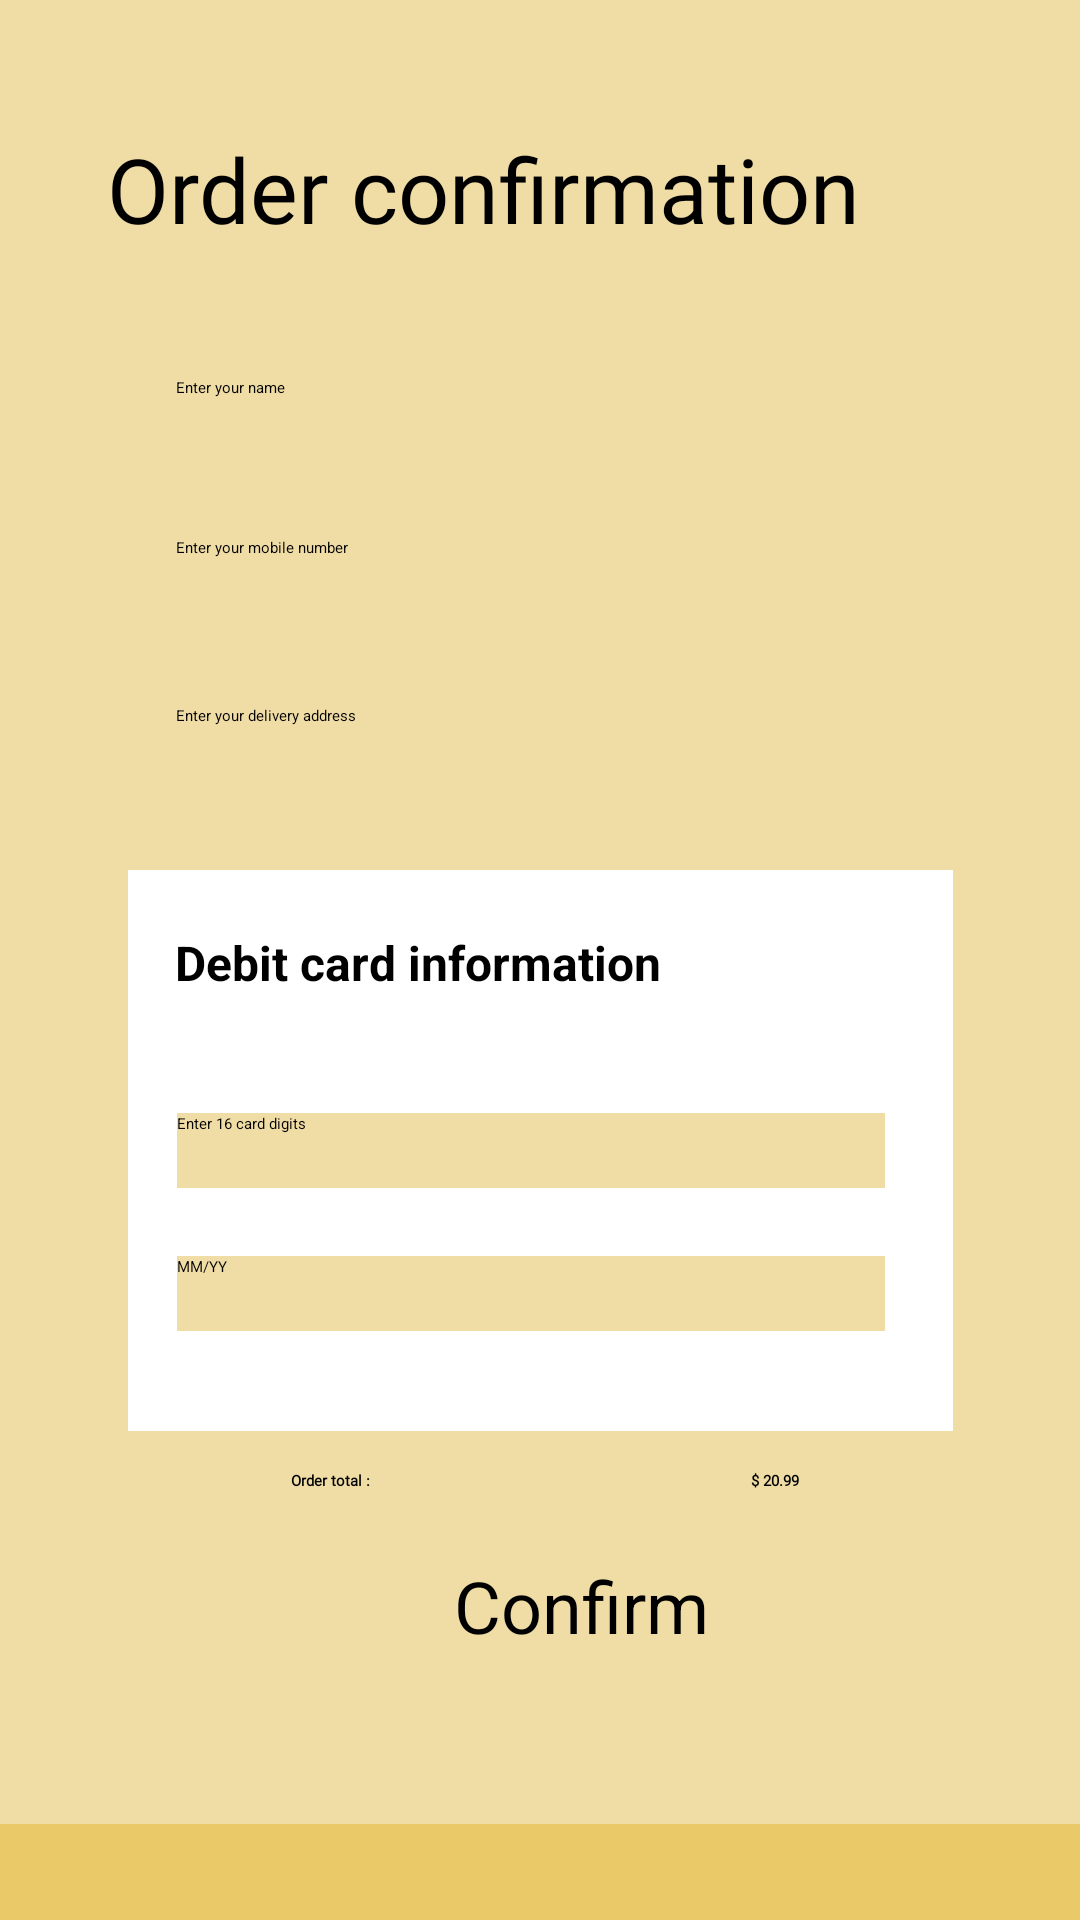

Produce the Android XML layout that renders to this screen, including the resource entries it uses.
<!-- AndroidManifest.xml: application theme Theme.LabExam02 -->
<!-- res/layout/activity_order_confirm.xml -->
<?xml version="1.0" encoding="utf-8"?>
<androidx.constraintlayout.widget.ConstraintLayout xmlns:android="http://schemas.android.com/apk/res/android"
    xmlns:app="http://schemas.android.com/apk/res-auto"
    xmlns:tools="http://schemas.android.com/tools"
    android:id="@+id/order"
    android:layout_width="match_parent"
    android:layout_height="match_parent"
    android:background="@color/layout_color"
    tools:context=".order_confirm">

    <TextView
        android:id="@+id/fill3"
        android:layout_width="275dp"
        android:layout_height="46dp"
        android:fontFamily="@font/abril_fatface"
        android:text="@string/topic"
        android:textColor="@color/topic"
        android:textSize="30sp"
        app:layout_constraintBottom_toBottomOf="parent"
        app:layout_constraintEnd_toEndOf="@+id/fill1"
        app:layout_constraintStart_toStartOf="@+id/fill1"
        app:layout_constraintTop_toTopOf="parent"
        app:layout_constraintVertical_bias="0.072" />

    <EditText
        android:id="@+id/fill1"
        android:layout_width="229dp"
        android:layout_height="45dp"
        android:ems="10"
        android:hint="@string/fill1"
        android:inputType="text"
        app:layout_constraintBottom_toBottomOf="parent"
        app:layout_constraintEnd_toEndOf="parent"
        app:layout_constraintHorizontal_bias="0.447"
        app:layout_constraintStart_toStartOf="parent"
        app:layout_constraintTop_toTopOf="parent"
        app:layout_constraintVertical_bias="0.211" />

    <EditText
        android:id="@+id/fill2"
        android:layout_width="229dp"
        android:layout_height="45dp"
        android:ems="10"
        android:hint="@string/fill2"
        android:inputType="text"
        app:layout_constraintBottom_toBottomOf="parent"
        app:layout_constraintEnd_toEndOf="@+id/fill1"
        app:layout_constraintHorizontal_bias="0.0"
        app:layout_constraintStart_toStartOf="@+id/fill1"
        app:layout_constraintTop_toTopOf="parent"
        app:layout_constraintVertical_bias="0.301" />

    <EditText
        android:id="@+id/editTextText3"
        android:layout_width="229dp"
        android:layout_height="45dp"
        android:ems="10"
        android:hint="@string/fill3"
        android:inputType="text"
        app:layout_constraintBottom_toBottomOf="parent"
        app:layout_constraintEnd_toEndOf="@+id/fill2"
        app:layout_constraintHorizontal_bias="0.615"
        app:layout_constraintStart_toStartOf="@+id/fill2"
        app:layout_constraintTop_toTopOf="parent"
        app:layout_constraintVertical_bias="0.395" />

    <androidx.constraintlayout.widget.ConstraintLayout
        android:id="@+id/card"
        android:layout_width="275dp"
        android:layout_height="187dp"
        android:background="@color/card"
        app:layout_constraintBottom_toTopOf="@+id/Confirm"
        app:layout_constraintEnd_toEndOf="parent"
        app:layout_constraintStart_toStartOf="parent"
        app:layout_constraintTop_toBottomOf="@+id/editTextText3"
        app:layout_constraintVertical_bias="0.195">

        <TextView
            android:id="@+id/textView17"
            android:layout_width="204dp"
            android:layout_height="25dp"
            android:text="@string/textView17"
            android:textSize="16sp"
            android:textStyle="bold"
            app:layout_constraintBottom_toBottomOf="parent"
            app:layout_constraintEnd_toEndOf="parent"
            app:layout_constraintHorizontal_bias="0.22"
            app:layout_constraintStart_toStartOf="parent"
            app:layout_constraintTop_toTopOf="parent"
            app:layout_constraintVertical_bias="0.124" />

        <TextView
            android:id="@+id/textView18"
            android:layout_width="236dp"
            android:layout_height="25dp"
            android:background="@color/textView18"
            android:hint="@string/textView18"
            app:layout_constraintBottom_toBottomOf="parent"
            app:layout_constraintEnd_toEndOf="parent"
            app:layout_constraintHorizontal_bias="0.417"
            app:layout_constraintStart_toStartOf="parent"
            app:layout_constraintTop_toTopOf="parent" />

        <TextView
            android:id="@+id/textView19"
            android:layout_width="236dp"
            android:layout_height="25dp"
            android:background="@color/textView19"
            android:hint="@string/textView19"

            app:layout_constraintBottom_toBottomOf="parent"
            app:layout_constraintEnd_toEndOf="@+id/textView18"
            app:layout_constraintHorizontal_bias="0.436"
            app:layout_constraintStart_toStartOf="@+id/textView18"
            app:layout_constraintTop_toTopOf="parent"
            app:layout_constraintVertical_bias="0.794" />

    </androidx.constraintlayout.widget.ConstraintLayout>

    <TextView
        android:id="@+id/textView22"
        android:layout_width="wrap_content"
        android:layout_height="wrap_content"
        android:fontFamily="@font/abel"
        android:text="@string/textView22"
        android:textStyle="bold"
        app:layout_constraintBottom_toBottomOf="parent"
        app:layout_constraintEnd_toEndOf="parent"
        app:layout_constraintHorizontal_bias="0.291"
        app:layout_constraintStart_toStartOf="parent"
        app:layout_constraintTop_toTopOf="parent"
        app:layout_constraintVertical_bias="0.774" />

    <TextView
        android:id="@+id/textView23"
        android:layout_width="wrap_content"
        android:layout_height="wrap_content"
        android:fontFamily="@font/abel"
        android:text="@string/textView23"
        android:textStyle="bold"
        app:layout_constraintBottom_toBottomOf="parent"
        app:layout_constraintEnd_toEndOf="parent"
        app:layout_constraintHorizontal_bias="0.728"
        app:layout_constraintStart_toStartOf="parent"
        app:layout_constraintTop_toTopOf="parent"
        app:layout_constraintVertical_bias="0.774" />

    <Button
        android:id="@+id/Confirm"
        android:layout_width="wrap_content"
        android:layout_height="wrap_content"
        android:backgroundTint="@color/Confirmbtn"
        android:text="@string/Confirm"
        android:textSize="24sp"
        app:layout_constraintBottom_toBottomOf="parent"
        app:layout_constraintEnd_toEndOf="parent"
        app:layout_constraintHorizontal_bias="0.55"
        app:layout_constraintStart_toStartOf="parent"
        app:layout_constraintTop_toTopOf="parent"
        app:layout_constraintVertical_bias="0.854" />

    <LinearLayout
        android:id="@+id/footer"
        android:layout_width="422dp"
        android:layout_height="32dp"
        android:layout_marginEnd="1dp"
        android:background="@color/footer"
        android:orientation="horizontal"
        app:layout_constraintBottom_toBottomOf="parent"
        app:layout_constraintEnd_toEndOf="parent"
        app:layout_constraintStart_toStartOf="parent"

        >

        <ImageButton
            android:id="@+id/imageButton"
            android:layout_width="30dp"
            android:layout_height="30dp"
            android:layout_marginStart="5dp"
            android:layout_marginBottom="8dp"
            android:layout_weight="1"
            android:background="@android:color/transparent"
            android:scaleType="fitCenter"
            app:layout_constraintBottom_toBottomOf="parent"

            app:srcCompat="@drawable/home2" />

        <ImageButton
            android:id="@+id/imageButton3"
            android:layout_width="30dp"
            android:layout_height="30dp"
            android:layout_marginStart="5dp"
            android:layout_marginBottom="8dp"
            android:layout_weight="1"
            android:background="@android:color/transparent"
            android:scaleType="fitCenter"
            app:layout_constraintBottom_toBottomOf="parent"
            app:srcCompat="@drawable/search2" />

        <ImageButton
            android:id="@+id/imageButton4"
            android:layout_width="30dp"
            android:layout_height="30dp"
            android:layout_marginStart="5dp"
            android:layout_marginBottom="8dp"
            android:layout_weight="1"
            android:background="@android:color/transparent"
            android:scaleType="fitCenter"
            app:layout_constraintBottom_toBottomOf="parent"
            app:srcCompat="@drawable/cart2" />

        <ImageButton
            android:id="@+id/imageButton5"
            android:layout_width="30dp"
            android:layout_height="30dp"
            android:layout_marginStart="5dp"
            android:layout_marginBottom="8dp"
            android:layout_weight="1"
            android:background="@android:color/transparent"
            android:scaleType="fitCenter"
            app:layout_constraintBottom_toBottomOf="parent"
            app:srcCompat="@drawable/user2" />
    </LinearLayout>


</androidx.constraintlayout.widget.ConstraintLayout>
<!-- resources referenced by this layout -->
<resources>
  <color name="Confirmbtn">#AC0303</color>
  <color name="card">#FFFFFF</color>
  <color name="footer">#EAC968</color>
  <color name="layout_color">#F0DDA5</color>
  <color name="textView18">#F0DDA5</color>
  <color name="textView19">#F0DDA5</color>
  <color name="topic">#000000</color>
  <!-- drawable cart2: webp bitmap (drawable, 450 bytes) -->
  <!-- drawable home2: webp bitmap (drawable, 246 bytes) -->
  <string name="Confirm" translatable="false">Confirm</string>
  <string name="fill1" translatable="false">Enter your name</string>
  <string name="fill2" translatable="false">Enter your mobile number</string>
  <string name="fill3" translatable="false">Enter your delivery address</string>
  <string name="textView17" translatable="false">Debit card information</string>
  <string name="textView18" translatable="false">Enter 16 card digits</string>
  <string name="textView19" translatable="false">MM/YY</string>
  <string name="textView22" translatable="false">Order total :</string>
  <string name="textView23" translatable="false">$ 20.99</string>
  <string name="topic" translatable="false">Order confirmation</string>
</resources>
